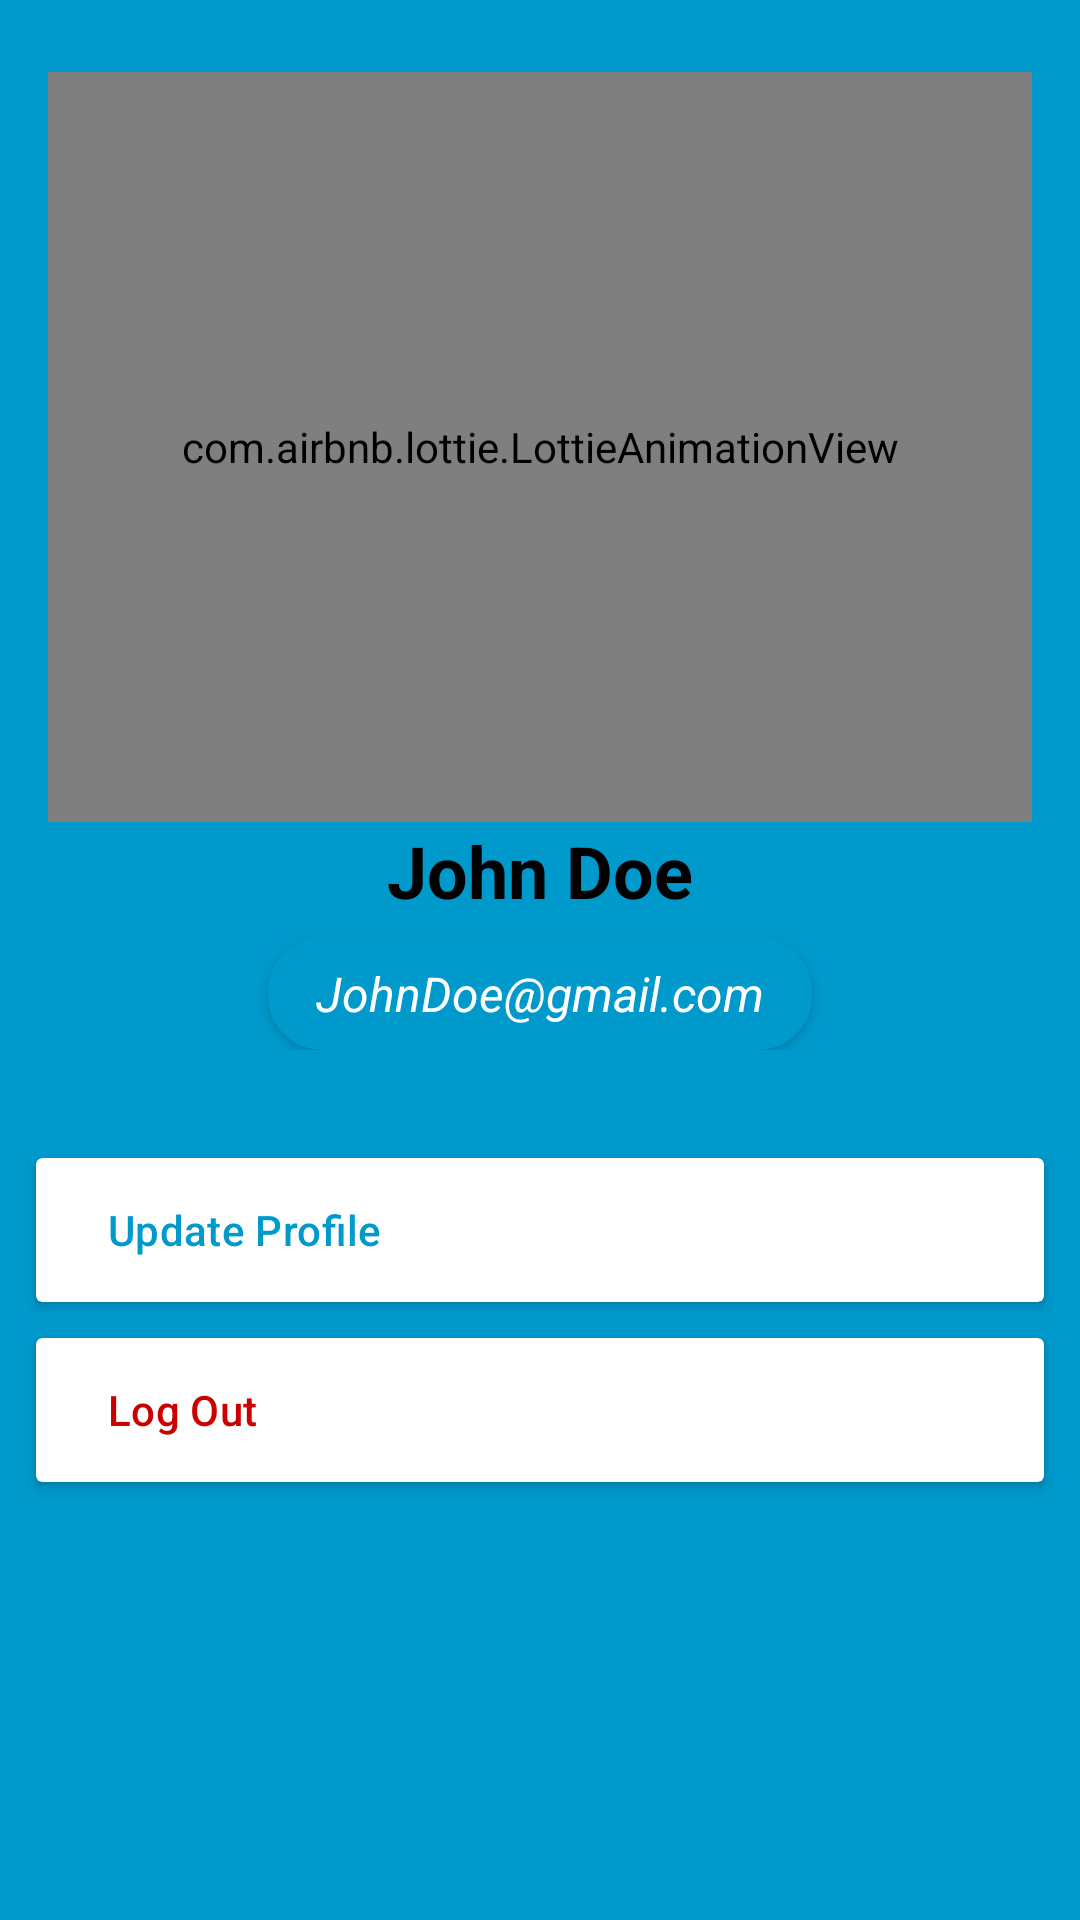

This screen was rendered from an Android layout file. Write that file and the resources it references.
<!-- AndroidManifest.xml: application theme Theme.Examine -->
<!-- res/layout/fragment_profile.xml -->
<?xml version="1.0" encoding="utf-8"?>
<androidx.constraintlayout.widget.ConstraintLayout xmlns:android="http://schemas.android.com/apk/res/android"
    xmlns:app="http://schemas.android.com/apk/res-auto"
    xmlns:tools="http://schemas.android.com/tools"
    android:layout_width="match_parent"
    android:layout_height="match_parent"
    android:background="@android:color/holo_blue_dark"
    tools:context=".ui.main.profile.ProfileFragment">

    <LinearLayout
        android:id="@+id/profile_content"
        android:layout_width="match_parent"
        android:layout_height="wrap_content"
        android:background="@drawable/background_rounded_bottom"
        android:orientation="vertical"
        android:paddingHorizontal="16dp"
        android:paddingVertical="24dp"
        app:layout_constraintTop_toTopOf="parent">

        <com.airbnb.lottie.LottieAnimationView
            android:id="@+id/lottie_animation"
            android:layout_width="match_parent"
            android:layout_height="250dp"
            app:lottie_autoPlay="true"
            app:lottie_loop="true"
            app:lottie_rawRes="@raw/avatar_anim" />

        <TextView
            android:id="@+id/tv_fullname"
            android:layout_width="wrap_content"
            android:layout_height="wrap_content"
            android:layout_gravity="center"
            android:text="John Doe"
            android:textColor="@color/black"
            android:textSize="24sp"
            android:textStyle="bold" />

        <androidx.cardview.widget.CardView
            android:layout_width="wrap_content"
            android:layout_height="wrap_content"
            android:layout_gravity="center"
            android:layout_marginTop="6dp"
            app:cardBackgroundColor="@android:color/holo_blue_dark"
            app:cardCornerRadius="18dp">

            <LinearLayout
                android:layout_width="match_parent"
                android:layout_height="wrap_content"
                android:paddingHorizontal="16dp"
                android:paddingVertical="8dp">

                <TextView
                    android:id="@+id/tv_email"
                    android:layout_width="match_parent"
                    android:layout_height="wrap_content"
                    android:gravity="center"
                    android:text="JohnDoe@gmail.com"
                    android:textColor="@color/white"
                    android:textSize="16sp"
                    android:textStyle="italic" />

            </LinearLayout>

        </androidx.cardview.widget.CardView>

    </LinearLayout>

    <androidx.cardview.widget.CardView
        android:id="@+id/layout_update"
        android:layout_width="match_parent"
        android:layout_height="wrap_content"
        android:layout_margin="12dp"
        app:layout_constraintTop_toBottomOf="@id/profile_content">

        <LinearLayout
            android:layout_width="match_parent"
            android:layout_height="wrap_content">

            <com.google.android.material.button.MaterialButton
                android:id="@+id/btn_update_profile"
                android:layout_width="0dp"
                android:layout_height="wrap_content"
                android:layout_weight="1"
                android:background="?android:attr/selectableItemBackground"
                android:text="Update Profile"
                android:textAlignment="textStart"
                android:textColor="@android:color/holo_blue_dark"
                app:cornerRadius="0dp" />

        </LinearLayout>

    </androidx.cardview.widget.CardView>

    <androidx.cardview.widget.CardView
        android:layout_width="match_parent"
        android:layout_height="wrap_content"
        android:layout_margin="12dp"
        app:layout_constraintTop_toBottomOf="@id/layout_update">

        <LinearLayout
            android:layout_width="match_parent"
            android:layout_height="wrap_content">

            <com.google.android.material.button.MaterialButton
                android:id="@+id/btn_logout"
                android:layout_width="0dp"
                android:layout_height="wrap_content"
                android:layout_weight="1"
                android:background="?android:attr/selectableItemBackground"
                android:drawableLeft="@drawable/ic_logout"
                android:text="Log Out"
                android:textAlignment="textStart"
                android:textColor="@android:color/holo_red_dark"
                app:cornerRadius="0dp" />

        </LinearLayout>

    </androidx.cardview.widget.CardView>

</androidx.constraintlayout.widget.ConstraintLayout>
<!-- resources referenced by this layout -->
<resources>
  <style name="Theme.Examine" parent="Base.Theme.Examine">
          <item name="android:statusBarColor">@color/white</item>
      </style>
  <style name="Base.Theme.Examine" parent="Theme.Material3.Light.NoActionBar">
          
          
      </style>
  <!-- not gathered from this repository: default colours our renderer supplied (Android Studio template values) -->
  <color name="black">#FF000000</color>
  <color name="white">#FFFFFFFF</color>
</resources>
